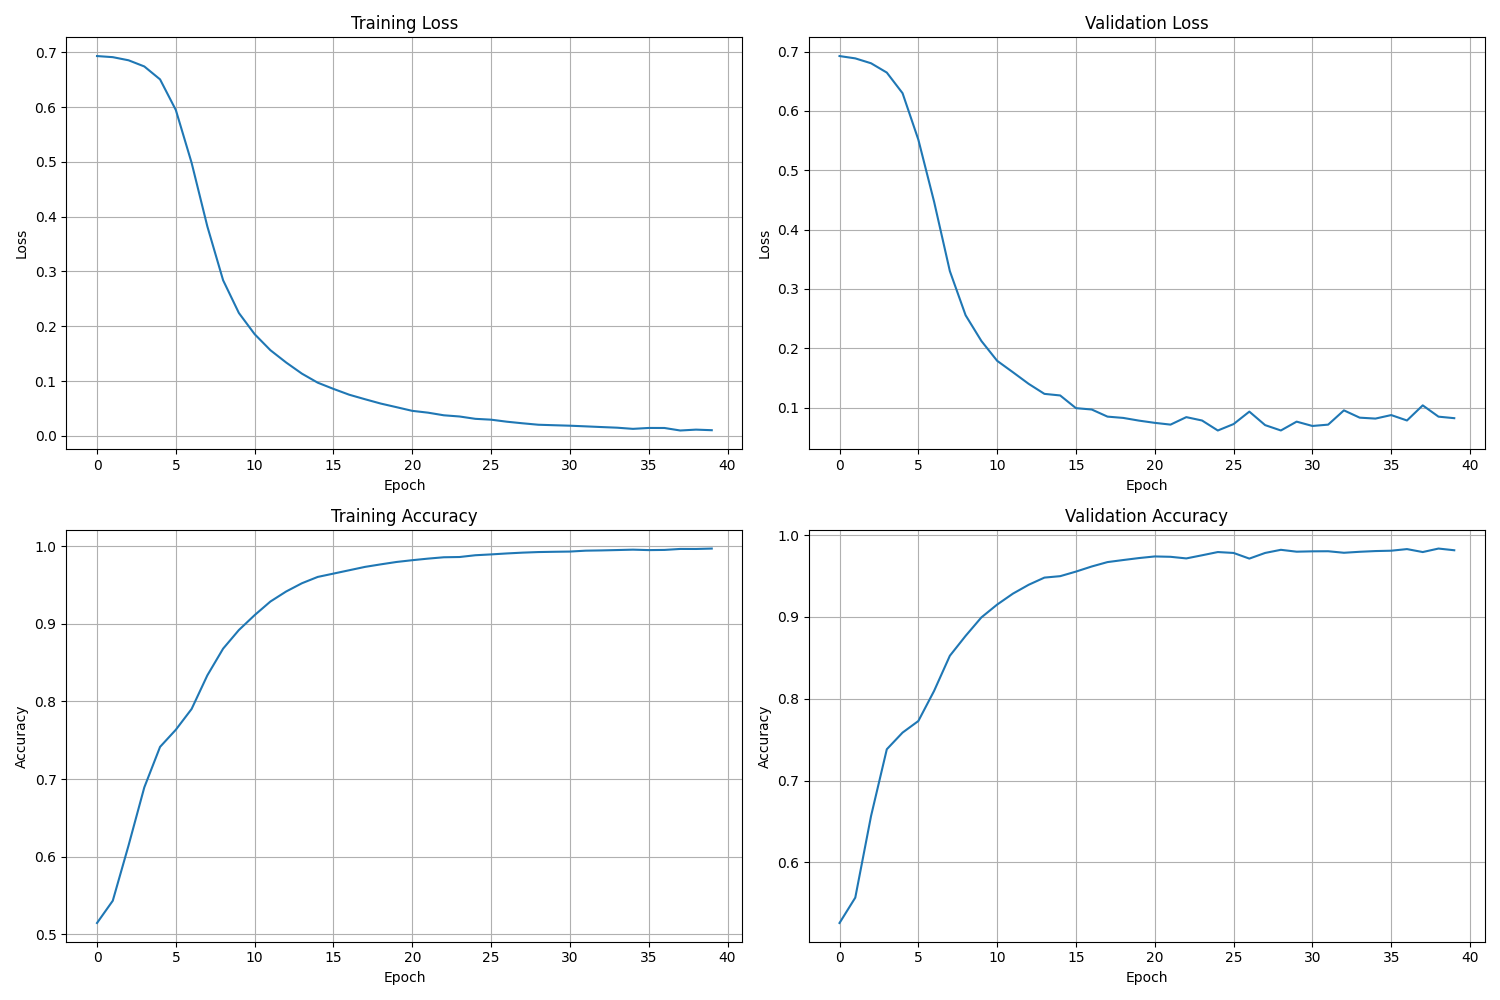

Values plotted in this chart, from the file beside it:
Epoch, Train Loss, Val Loss, Train Accuracy, Val Accuracy, Time per sample
1, 0.693, 0.6926, 0.5146, 0.526, 0.0006806
2, 0.691, 0.6887, 0.5433, 0.557, 0.0006809
3, 0.6853, 0.6805, 0.6145, 0.6567, 0.0006841
4, 0.674, 0.6648, 0.6893, 0.7383, 0.0006545
5, 0.6504, 0.63, 0.7414, 0.7587, 0.0007505
6, 0.5946, 0.5518, 0.7635, 0.7728, 0.000705
7, 0.4984, 0.4471, 0.7902, 0.8096, 0.0006878
8, 0.3821, 0.3301, 0.8336, 0.8525, 0.0007196
9, 0.2839, 0.2556, 0.8679, 0.8769, 0.0006998
10, 0.2242, 0.2123, 0.8919, 0.8994, 0.000649
11, 0.1856, 0.1789, 0.9111, 0.9151, 0.0006637
12, 0.1563, 0.1596, 0.9286, 0.9285, 0.000666
13, 0.1339, 0.14, 0.9415, 0.9393, 0.0006807
14, 0.1136, 0.1232, 0.9522, 0.9481, 0.0006759
15, 0.09713, 0.1205, 0.9603, 0.9498, 0.0007006
16, 0.08574, 0.09908, 0.9646, 0.9554, 0.000625
17, 0.07513, 0.0968, 0.9689, 0.9617, 0.0007228
18, 0.06691, 0.0848, 0.9732, 0.967, 0.0006815
19, 0.05899, 0.08261, 0.9765, 0.9695, 0.0007281
20, 0.05239, 0.07805, 0.9796, 0.972, 0.0006659
21, 0.04569, 0.07429, 0.9818, 0.9739, 0.0007452
22, 0.04239, 0.07133, 0.9839, 0.9735, 0.0006342
23, 0.03759, 0.08393, 0.9856, 0.9715, 0.000673
24, 0.0354, 0.07825, 0.9859, 0.9754, 0.0007227
25, 0.03114, 0.06141, 0.9882, 0.9793, 0.0006697
26, 0.0296, 0.07226, 0.9893, 0.9782, 0.0006819
27, 0.0259, 0.09322, 0.9905, 0.9713, 0.0007306
28, 0.023, 0.07049, 0.9916, 0.9782, 0.0006111
29, 0.02036, 0.06145, 0.9923, 0.982, 0.0006265
30, 0.01946, 0.07635, 0.9927, 0.9797, 0.0006633
31, 0.0186, 0.06905, 0.993, 0.9802, 0.0007103
32, 0.0174, 0.0713, 0.9941, 0.9803, 0.0006766
33, 0.01614, 0.09535, 0.9944, 0.9784, 0.0007473
34, 0.01497, 0.08305, 0.9949, 0.9796, 0.0007913
35, 0.01284, 0.0815, 0.9954, 0.9805, 0.0006807
36, 0.01449, 0.08741, 0.9948, 0.9809, 0.000636
37, 0.01444, 0.07829, 0.9951, 0.9829, 0.0007803
38, 0.009852, 0.1038, 0.9963, 0.9793, 0.000921
39, 0.01145, 0.08474, 0.9963, 0.9836, 0.0008213
40, 0.01039, 0.08217, 0.9968, 0.9815, 0.0008763
